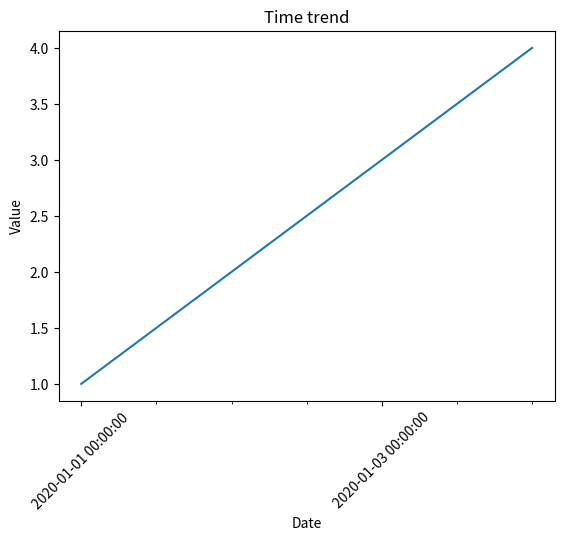

This figure's Python source:
import datetime as dt

import matplotlib.pyplot as plt
from matplotlib.ticker import MultipleLocator, AutoMinorLocator


def datetime_validation(x):
    """
    Helper function to guess the datetime format of a string and validate it

    TODO
    ----
    - support datetime formats transformation

    Args:
    -----
    x: str
        string to be converted to datetime
    """
    datetime_formats = ["%Y-%m-%d %H:%M:%S", "%Y-%m-%d", "%H:%M:%S"]
    if ":" in x[0] and "-" in x[0]:
        datetime_format = 0
    elif ":" in x[0]:
        datetime_format = 2
    elif "-" in x[0]:
        datetime_format = 1
    else:
        raise ValueError(f"input {x} is not in datetime format")

    for item in x:
        try:
            dt.datetime.strptime(item, datetime_formats[datetime_format])
        except ValueError:
            raise ValueError(
                f"input {item} is not in datetime format {datetime_format}"
            )
    return x, datetime_format


def plot_time_trend(x, y, title, xlabel, ylabel, **kwargs):
    """
    Plot a time trend of a variable
    Args:
    -----
    x: list
        list of x values
    y: list
        list of y values
    title: str
        title of the plot
    xlabel: str
        x-axis label
    ylabel: str
        y-axis label
    kwargs:
        additional keyword arguments to be passed to plt.plot
    Returns:
    --------
    None
    """
    out_path = kwargs.get("out_path", None)
    show = kwargs.get("show", False)

    datetime_validation(x)
    assert len(x) == len(y), "x and y must have the same length"

    plt.tight_layout()
    plt.plot(x, y)
    plt.title(title)
    plt.xlabel(xlabel)
    plt.ylabel(ylabel)
    plt.xticks(rotation=45)
    plt.gca().xaxis.set_major_locator(MultipleLocator(2))
    plt.gca().xaxis.set_minor_locator(
        AutoMinorLocator()
    )  # minor ticks do not work with xkcd

    if out_path:
        plt.savefig(out_path)
    if show:
        plt.show()


plot_time_trend(
    x=[
        "2020-01-01 00:00:00",
        "2020-01-02 00:00:00",
        "2020-01-03 00:00:00",
        "2020-01-04 00:00:00",
    ],
    y=[1, 2, 3, 4],
    title="Time trend",
    xlabel="Date",
    ylabel="Value",
    out_path="time_trend.svg",
    show=True,
)
